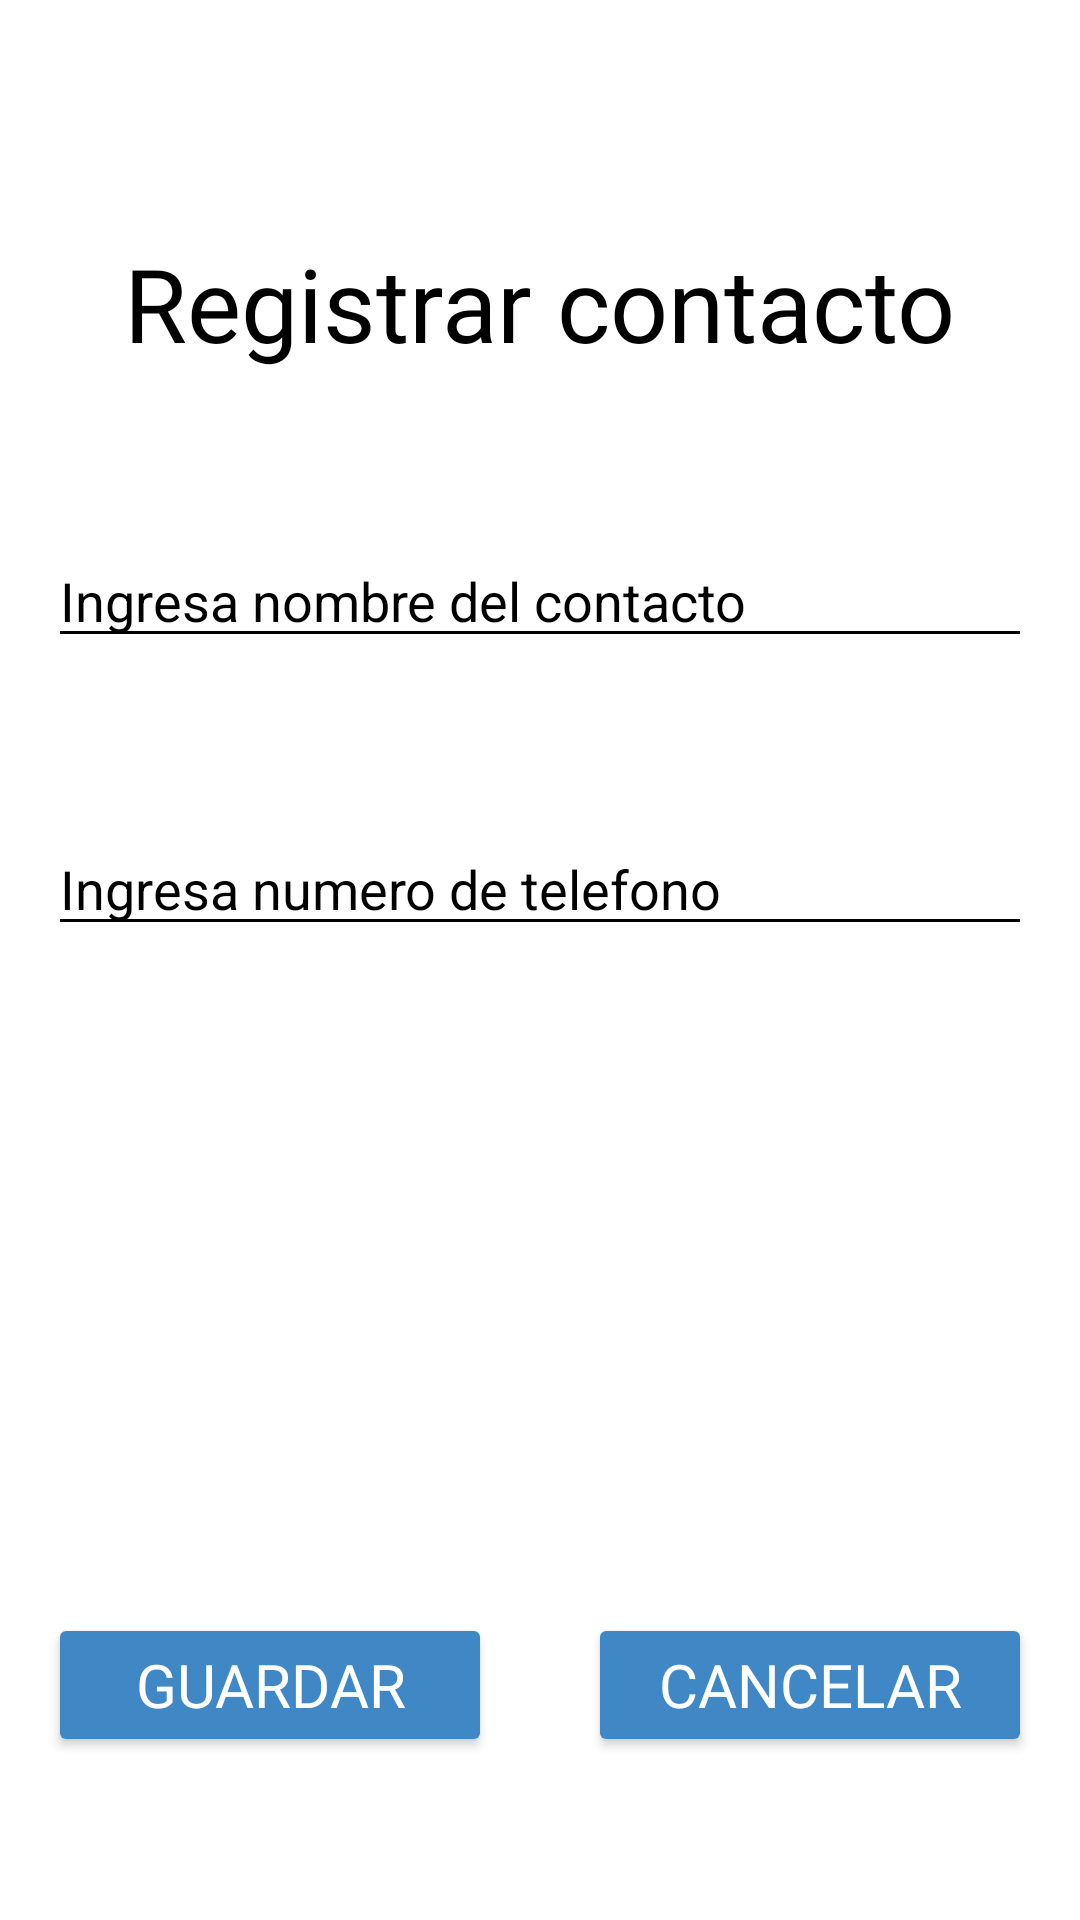

This screen was rendered from an Android layout file. Write that file and the resources it references.
<!-- AndroidManifest.xml: application theme Theme.MotoScout -->
<!-- res/layout/activity_contactos.xml -->
<?xml version="1.0" encoding="utf-8"?>
<androidx.constraintlayout.widget.ConstraintLayout xmlns:android="http://schemas.android.com/apk/res/android"
    xmlns:app="http://schemas.android.com/apk/res-auto"
    xmlns:tools="http://schemas.android.com/tools"
    android:id="@+id/main"
    android:layout_width="match_parent"
    android:layout_height="match_parent"
    android:background="@color/white"
    tools:context=".Contactos">

    <TextView
        android:id="@+id/textView14"
        android:layout_width="wrap_content"
        android:layout_height="wrap_content"
        android:layout_marginTop="24dp"
        android:fontFamily="@font/andada"
        android:text="Registrar contacto"
        android:textColor="@color/black"
        android:textSize="34sp"
        app:layout_constraintBottom_toTopOf="@+id/txtNom2"
        app:layout_constraintEnd_toEndOf="parent"
        app:layout_constraintHorizontal_bias="0.5"
        app:layout_constraintStart_toStartOf="parent"
        app:layout_constraintTop_toTopOf="parent" />

    <EditText
        android:id="@+id/txtNom2"
        android:layout_width="0dp"
        android:layout_height="wrap_content"
        android:layout_marginStart="16dp"
        android:layout_marginEnd="16dp"
        android:backgroundTint="@color/black"
        android:ems="10"
        android:hint="Ingresa nombre del contacto"
        android:inputType="text"
        android:textColor="@color/black"
        android:textColorHint="@color/black"
        android:textColorLink="@color/black"
        app:layout_constraintBottom_toTopOf="@+id/txtNum"
        app:layout_constraintEnd_toEndOf="parent"
        app:layout_constraintHorizontal_bias="0.5"
        app:layout_constraintStart_toStartOf="parent"
        app:layout_constraintTop_toBottomOf="@+id/textView14" />

    <EditText
        android:id="@+id/txtNum"
        android:layout_width="0dp"
        android:layout_height="wrap_content"
        android:layout_marginStart="16dp"
        android:layout_marginEnd="16dp"
        android:backgroundTint="@color/black"
        android:ems="10"
        android:hint="Ingresa numero de telefono"
        android:inputType="text"
        android:textColor="@color/black"
        android:textColorHint="@color/black"
        android:textColorLink="@color/black"
        app:layout_constraintBottom_toTopOf="@+id/button17"
        app:layout_constraintEnd_toEndOf="parent"
        app:layout_constraintHorizontal_bias="0.5"
        app:layout_constraintStart_toStartOf="parent"
        app:layout_constraintTop_toBottomOf="@+id/txtNom2" />

    <Button
        android:id="@+id/button17"
        android:layout_width="0dp"
        android:layout_height="wrap_content"
        android:layout_marginStart="16dp"
        android:layout_marginTop="168dp"
        android:layout_marginEnd="16dp"
        android:backgroundTint="@color/fondo"
        android:fontFamily="@font/baloo_bhaijaan"
        android:onClick="GuardarDts"
        android:text="Guardar"
        android:textColor="@color/white"
        android:textSize="20sp"
        app:layout_constraintBottom_toBottomOf="parent"
        app:layout_constraintEnd_toStartOf="@+id/button18"
        app:layout_constraintStart_toStartOf="parent"
        app:layout_constraintTop_toBottomOf="@+id/txtNum" />

    <Button
        android:id="@+id/button18"
        android:layout_width="0dp"
        android:layout_height="wrap_content"
        android:layout_marginStart="16dp"
        android:layout_marginEnd="16dp"
        android:backgroundTint="@color/fondo"
        android:fontFamily="@font/baloo_bhaijaan"
        android:onClick="Registro"
        android:text="Cancelar"
        android:textColor="@color/white"
        android:textSize="20sp"
        app:layout_constraintBottom_toBottomOf="@+id/button17"
        app:layout_constraintEnd_toEndOf="parent"
        app:layout_constraintStart_toEndOf="@+id/button17"
        app:layout_constraintTop_toTopOf="@+id/button17" />

</androidx.constraintlayout.widget.ConstraintLayout>
<!-- resources referenced by this layout -->
<resources>
  <color name="black">#FF000000</color>
  <color name="fondo">#3F88C5</color>
  <color name="white">#FFFFFFFF</color>
  <style name="Theme.MotoScout" parent="Base.Theme.MotoScout" />
  <style name="Base.Theme.MotoScout" parent="Theme.Material3.DayNight.NoActionBar">
  
      </style>
</resources>
